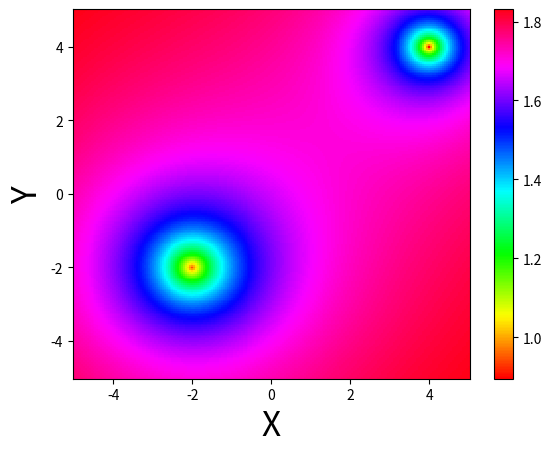

This chart was generated by the following Python code:
import numpy as np
import matplotlib.pyplot as plt

x = np.arange(-5, 5.05, 0.05) #x軸の描画範囲の生成。0から10まで0.05刻み。
y = np.arange(-5, 5.05, 0.05) #y軸の描画範囲の生成。0から10まで0.05刻み。

X ,Y= np.meshgrid(x, y)

c1 = -2 * np.ones((2,201,201))
c2 = 4 * np.ones((2,201,201))
print(X)
def func(lists):
    return (1 - 1 / (1 * (np.array(lists) - c1) + 1)) + (1 - 1 / (2 * (np.array(lists) - c2) + 1))

Z = (1 - 1 / (1 * np.linalg.norm(np.array([X,Y]) - c1, axis=0) + 1)) + (1 - 1 / (2 *np.linalg.norm(np.array([X,Y]) - c2,  axis=0) + 1))

print(len(Z))
#Z = (1 - 1 / (1 * np.linalg.norm(np.array([X,Y]) - c1) + 1)) + (1 - 1 / (2 * np.linalg.norm(np.array([X,Y]) - c2) + 1))
#Z = (1 - 1/(1 + 0.05 * (np.power(X,2)+(np.power((Y - 10),2)))) - 1/(1 + 0.05*(np.power((X - 10),2) + np.power(Y,2))) - 1/(1 + 0.03*(np.power((X + 10),2) + np.power(Y,2))) - 1/(1 + 0.05*(np.power((X - 5),2) + np.power((Y + 10),2))) - 1/(1 + 0.1*(np.power((X + 5),2) + np.power((Y + 10),2))))*(1 + 0.0001*np.power((np.power(X,2) + np.power(Y,2)),1.2))
#plt.pcolormesh(X, Y, Z, cmap='hsv') # 等高線図の生成。cmapで色付けの規則を指定する。
plt.pcolormesh(X, Y, Z,cmap='hsv') # 等高線図の生成。cmapで色付けの規則を指定する。
plt.colorbar()
#pp=plt.colorbar (orientation="vertical") # カラーバーの表示
#pp.set_label("Label", fontname="Arial", fontsize=24) #カラーバーのラベル

plt.xlabel('X', fontsize=24)
plt.ylabel('Y', fontsize=24)

plt.show()

#Z = (x**2 + y - 11)**2 + (x + y**2 - 7)**2
"""
z = np.zeros([200,200])
for i in range(200):
    for j in range(200):
        _x = x[i]
        _y = y[j]
        z[i,j] =  (1 - 1 / (1 * np.linalg.norm(np.array([_x,_y]) - np.array([-2,-2])) + 1)) + (1 - 1 / (2 * np.linalg.norm(np.array([_x,_y]) - np.array([4,4])) + 1))


plt.imshow(z,cmap="gist_rainbow")
plt.colorbar () # カラーバーの表示
plt.xlabel('X')
plt.ylabel('Y')
plt.xticks([-5,5])
plt.yticks([-5,5])
plt.show()
"""
